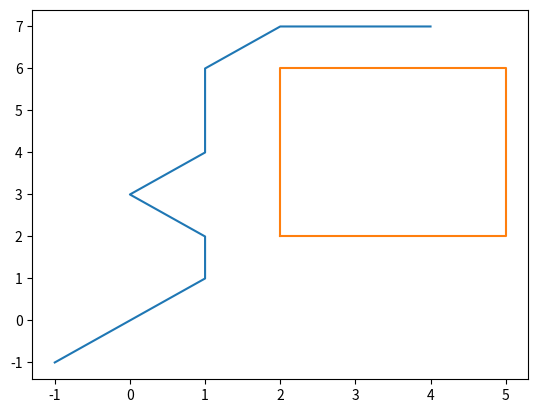

Python code for this plot:
from __future__ import print_function
import matplotlib.pyplot as plt
 
class AStarGraph(object):
	#Define a class board like grid with two barriers
 
	def __init__(self):
		self.barriers = []
		self.barriers.append([(2,2),(2,3),(2,4),(2,5),(2,6),(3,6),(4,6),(5,6),(5,5),(5,4),(5,3),(5,2),(4,2),(3,2),(2,2)])
 
	def heuristic(self, start, goal):
		#Use Chebyshev distance heuristic if we can move one square either
		#adjacent or diagonal
		D = 1
		D2 = 1
		dx = abs(start[0] - goal[0])
		dy = abs(start[1] - goal[1])
		return D * (dx + dy) + (D2 - 2 * D) * min(dx, dy)
 
	def get_vertex_neighbours(self, pos):
		n = []
		#Moves allow link a chess king
		for dx, dy in [(1,0),(-1,0),(0,1),(0,-1),(1,1),(-1,1),(1,-1),(-1,-1)]:
			x2 = pos[0] + dx
			y2 = pos[1] + dy
			if x2 < 0 or x2 > 7 or y2 < 0 or y2 > 7:
				continue
			n.append((x2, y2))
		return n
 
	def move_cost(self, a, b):
		for barrier in self.barriers:
			if b in barrier:
				return 100 #Extremely high cost to enter barrier squares
		return 1 #Normal movement cost
 
def AStarSearch(start, end, graph):
 
	G = {} #Actual movement cost to each position from the start position
	F = {} #Estimated movement cost of start to end going via this position
 
	#Initialize starting values
	G[start] = 0 
	F[start] = graph.heuristic(start, end)
 
	closedVertices = set()
	openVertices = set([start])
	cameFrom = {}
 
	while len(openVertices) > 0:
		#Get the vertex in the open list with the lowest F score
		current = None
		currentFscore = None
		for pos in openVertices:
			if current is None or F[pos] < currentFscore:
				currentFscore = F[pos]
				current = pos
 
		#Check if we have reached the goal
		if current == end:
			#Retrace our route backward
			path = [current]
			while current in cameFrom:
				current = cameFrom[current]
				path.append(current)
			path.reverse()
			return path, F[end] #Done!
 
		#Mark the current vertex as closed
		openVertices.remove(current)
		closedVertices.add(current)
 
		#Update scores for vertices near the current position
		for neighbour in graph.get_vertex_neighbours(current):
			if neighbour in closedVertices: 
				continue #We have already processed this node exhaustively
			candidateG = G[current] + graph.move_cost(current, neighbour)
 
			if neighbour not in openVertices:
				openVertices.add(neighbour) #Discovered a new vertex
			elif candidateG >= G[neighbour]:
				continue #This G score is worse than previously found
 
			#Adopt this G score
			cameFrom[neighbour] = current
			G[neighbour] = candidateG
			H = graph.heuristic(neighbour, end)
			F[neighbour] = G[neighbour] + H
 
	raise RuntimeError("A* failed to find a solution")
 
if __name__=="__main__":
	graph = AStarGraph()
	result, cost = AStarSearch((-1,-1), (4,7), graph)
	print ("route", result)
	print ("cost", cost)
	plt.plot([v[0] for v in result], [v[1] for v in result])
	for barrier in graph.barriers:
		plt.plot([v[0] for v in barrier], [v[1] for v in barrier])
	#plt.xlim(-1,8)
	#plt.ylim(-1,8)
	plt.show()